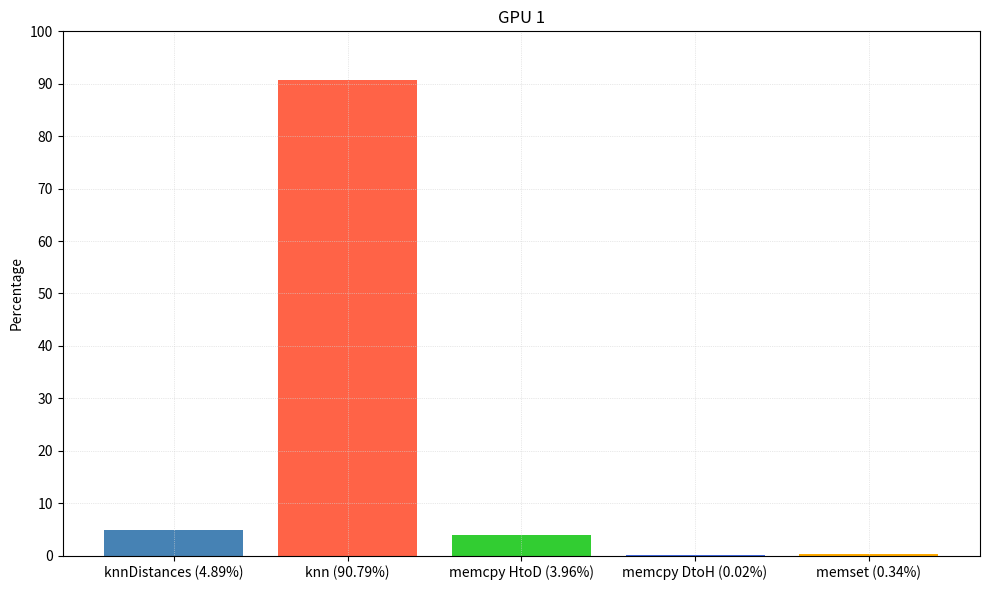

The script that saved this image:
import pandas as pd
import matplotlib.pyplot as plt

# [redacted]
# Format: (GPU, Kernel/API call, %Time)
data = [
    (1, 'knnDistances (4.89%)', 4.89),
    (1, 'knn (90.79%)', 90.79),
    (1, 'memcpy HtoD (3.96%)', 3.96),
    (1, 'memcpy DtoH (0.02%)', 0.02),
    (1, 'memset (0.34%)', 0.34),
]

# Convert data to a DataFrame
df = pd.DataFrame(data, columns=['GPU', 'Operation', 'Time'])

# Calculate total time per GPU
total_time_per_gpu = df.groupby('GPU')['Time'].sum()

# Calculate percentage time per operation per GPU
df['Percentage'] = df.groupby('GPU')['Time'].apply(lambda x: (x / x.sum()) * 100).reset_index(drop=True)

# Define colors for each operation
color_map = {
    'knnDistances (4.89%)': '#4682B4',          # Steel Blue
    'knn (90.79%)': '#FF6347',                  # Tomato
    'memcpy HtoD (3.96%)': '#32CD32',           # Lime Green
    'memcpy DtoH (0.02%)': '#4169E1',           # Royal Blue
    'memset (0.34%)': '#FFAA00',                # Orange
}

# Plot histograms
fig, axs = plt.subplots(len(total_time_per_gpu), 1, figsize=(10, 6))
if len(total_time_per_gpu) == 1:
    axs = [axs]                                 # Handle single GPU case
for gpu, ax in zip(total_time_per_gpu.index, axs):
    gpu_data = df[df['GPU'] == gpu]
    ax.bar(gpu_data['Operation'], gpu_data['Percentage'], color=[color_map[op] for op in gpu_data['Operation']])
    ax.set_title(f'GPU {gpu}')
    ax.set_ylabel('Percentage')
    ax.set_ylim(0, 100)                         # Set y-axis limit to percentage scale
    ax.set_yticks(range(0, 101, 10))            # Set y-axis ticks from 0 to 100 with intervals of 10
    ax.grid(True, linestyle=':', linewidth=0.5, color='lightgrey')  # Add a light grid

plt.tight_layout()                              # Adjust layout to prevent overlap

# Save the plot in a higher resolution and in a different format 
plt.savefig('histogram_diabetes.jpg', dpi=300, bbox_inches='tight', format='jpg')

